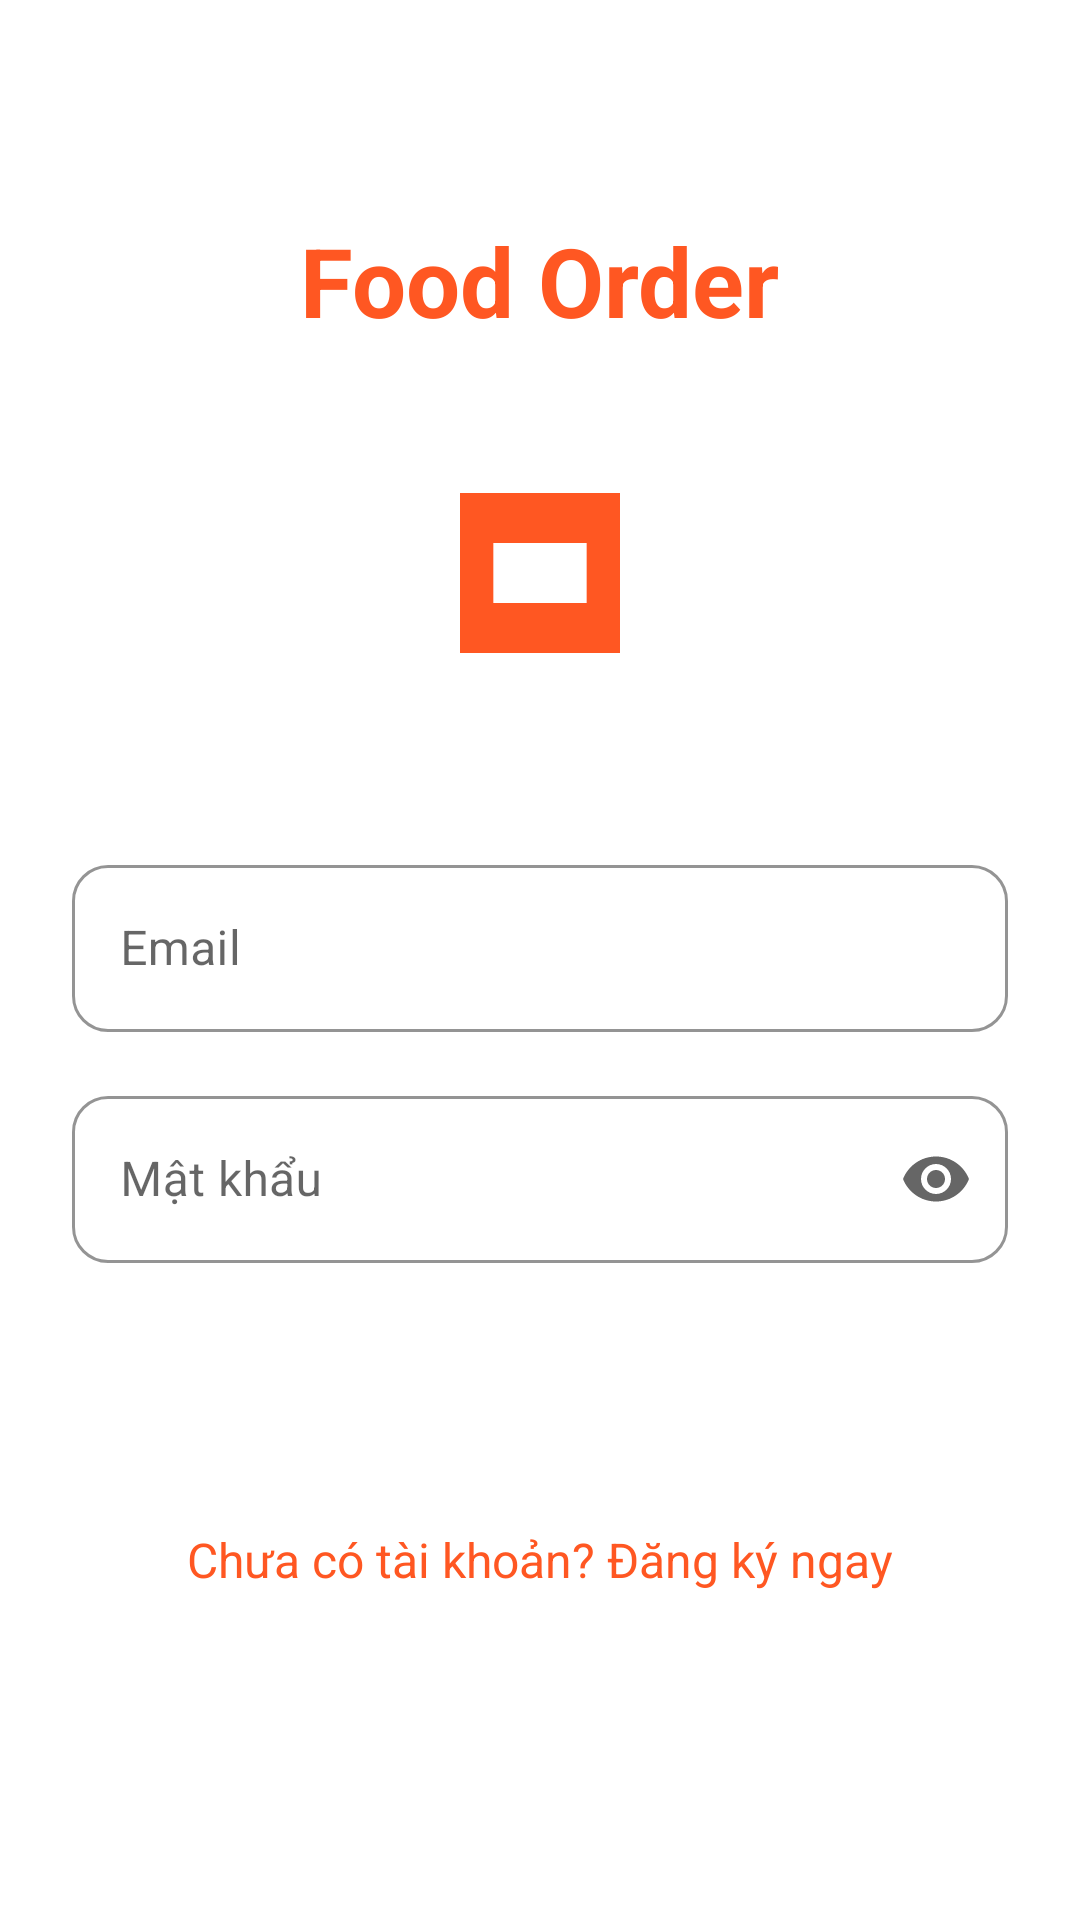

Layout XML and referenced resources for this Android screen:
<!-- AndroidManifest.xml: application theme Theme.FoodOrder -->
<!-- res/layout/activity_login.xml -->
<?xml version="1.0" encoding="utf-8"?>
<androidx.constraintlayout.widget.ConstraintLayout xmlns:android="http://schemas.android.com/apk/res/android"
    xmlns:app="http://schemas.android.com/apk/res-auto"
    xmlns:tools="http://schemas.android.com/tools"
    android:layout_width="match_parent"
    android:layout_height="match_parent"
    android:padding="24dp"
    tools:context=".ui.auth.LoginActivity">

    <TextView
        android:id="@+id/tvLoginTitle"
        android:layout_width="wrap_content"
        android:layout_height="wrap_content"
        android:layout_marginTop="48dp"
        android:text="@string/app_name"
        android:textColor="@color/primary"
        android:textSize="32sp"
        android:textStyle="bold"
        app:layout_constraintEnd_toEndOf="parent"
        app:layout_constraintStart_toStartOf="parent"
        app:layout_constraintTop_toTopOf="parent" />

    <ImageView
        android:id="@+id/imgLogo"
        android:layout_width="120dp"
        android:layout_height="120dp"
        android:layout_marginTop="16dp"
        android:src="@drawable/ic_launcher"
        app:layout_constraintEnd_toEndOf="parent"
        app:layout_constraintStart_toStartOf="parent"
        app:layout_constraintTop_toBottomOf="@+id/tvLoginTitle" />

    <com.google.android.material.textfield.TextInputLayout
        android:id="@+id/tilEmail"
        style="@style/AppEditText"
        android:layout_width="match_parent"
        android:layout_height="wrap_content"
        android:layout_marginTop="32dp"
        android:hint="@string/hint_email"
        app:layout_constraintEnd_toEndOf="parent"
        app:layout_constraintStart_toStartOf="parent"
        app:layout_constraintTop_toBottomOf="@+id/imgLogo">

        <com.google.android.material.textfield.TextInputEditText
            android:id="@+id/etLoginEmail"
            android:layout_width="match_parent"
            android:layout_height="wrap_content"
            android:inputType="textEmailAddress" />
    </com.google.android.material.textfield.TextInputLayout>

    <com.google.android.material.textfield.TextInputLayout
        android:id="@+id/tilPassword"
        style="@style/AppEditText"
        android:layout_width="match_parent"
        android:layout_height="wrap_content"
        android:layout_marginTop="16dp"
        android:hint="@string/hint_password"
        app:endIconMode="password_toggle"
        app:layout_constraintEnd_toEndOf="parent"
        app:layout_constraintStart_toStartOf="parent"
        app:layout_constraintTop_toBottomOf="@+id/tilEmail">

        <com.google.android.material.textfield.TextInputEditText
            android:id="@+id/etLoginPassword"
            android:layout_width="match_parent"
            android:layout_height="wrap_content"
            android:inputType="textPassword" />
    </com.google.android.material.textfield.TextInputLayout>

    <Button
        android:id="@+id/btnLogin"
        style="@style/AppButton"
        android:layout_width="match_parent"
        android:layout_height="wrap_content"
        android:layout_marginTop="24dp"
        android:text="@string/action_login"
        app:layout_constraintEnd_toEndOf="parent"
        app:layout_constraintStart_toStartOf="parent"
        app:layout_constraintTop_toBottomOf="@+id/tilPassword" />

    <TextView
        android:id="@+id/tvRegister"
        android:layout_width="wrap_content"
        android:layout_height="wrap_content"
        android:layout_marginTop="16dp"
        android:text="@string/text_no_account"
        android:textColor="@color/primary"
        android:textSize="16sp"
        app:layout_constraintEnd_toEndOf="parent"
        app:layout_constraintStart_toStartOf="parent"
        app:layout_constraintTop_toBottomOf="@+id/btnLogin" />

    <ProgressBar
        android:id="@+id/loginProgressBar"
        style="?android:attr/progressBarStyle"
        android:layout_width="wrap_content"
        android:layout_height="wrap_content"
        android:visibility="gone"
        app:layout_constraintBottom_toBottomOf="parent"
        app:layout_constraintEnd_toEndOf="parent"
        app:layout_constraintStart_toStartOf="parent"
        app:layout_constraintTop_toTopOf="parent" />

</androidx.constraintlayout.widget.ConstraintLayout>
<!-- resources referenced by this layout -->
<resources>
  <color name="primary">#FF5722</color>
  <!-- drawable ic_launcher (drawable) -->
  <?xml version="1.0" encoding="utf-8"?>
  <vector xmlns:android="http://schemas.android.com/apk/res/android"
      android:width="108dp"
      android:height="108dp"
      android:viewportWidth="108"
      android:viewportHeight="108">
      <path
          android:fillColor="#FF5722"
          android:pathData="M30,30L78,30L78,78L30,78z" />
      <path
          android:fillColor="#FFFFFF"
          android:pathData="M40,45L40,63L68,63L68,45z" />
      <path
          android:fillColor="#FFFFFF"
          android:pathData="M45,50L63,50L63,58L45,58z" />
  </vector>
  <string name="action_login">Đăng nhập</string>
  <string name="app_name">Food Order</string>
  <string name="hint_email">Email</string>
  <string name="hint_password">Mật khẩu</string>
  <string name="text_no_account">Chưa có tài khoản? Đăng ký ngay</string>
  <style name="AppButton" parent="Widget.MaterialComponents.Button">
          <item name="android:textColor">@color/white</item>
          <item name="backgroundTint">@color/primary</item>
          <item name="android:paddingTop">12dp</item>
          <item name="android:paddingBottom">12dp</item>
          <item name="android:textSize">16sp</item>
          <item name="cornerRadius">24dp</item>
          <item name="android:elevation">2dp</item>
      </style>
  <style name="AppEditText" parent="Widget.MaterialComponents.TextInputLayout.OutlinedBox">
          <item name="boxStrokeColor">@color/primary</item>
          <item name="boxStrokeWidth">1dp</item>
          <item name="android:layout_marginTop">8dp</item>
          <item name="android:layout_marginBottom">8dp</item>
          <item name="boxCornerRadiusBottomEnd">12dp</item>
          <item name="boxCornerRadiusBottomStart">12dp</item>
          <item name="boxCornerRadiusTopEnd">12dp</item>
          <item name="boxCornerRadiusTopStart">12dp</item>
      </style>
  <style name="Theme.FoodOrder" parent="Theme.MaterialComponents.Light.DarkActionBar">
          
          <item name="colorPrimary">@color/primary</item>
          <item name="colorPrimaryVariant">@color/primary_dark</item>
          <item name="colorOnPrimary">@color/white</item>
  
          
          <item name="colorSecondary">@color/accent</item>
          <item name="colorSecondaryVariant">@color/accent</item>
          <item name="colorOnSecondary">@color/black</item>
  
          
          <item name="android:statusBarColor">?attr/colorPrimaryVariant</item>
      </style>
  <color name="white">#FFFFFFFF</color>
  <color name="primary_dark">#E64A19</color>
  <color name="accent">#FFC107</color>
  <color name="black">#FF000000</color>
</resources>
